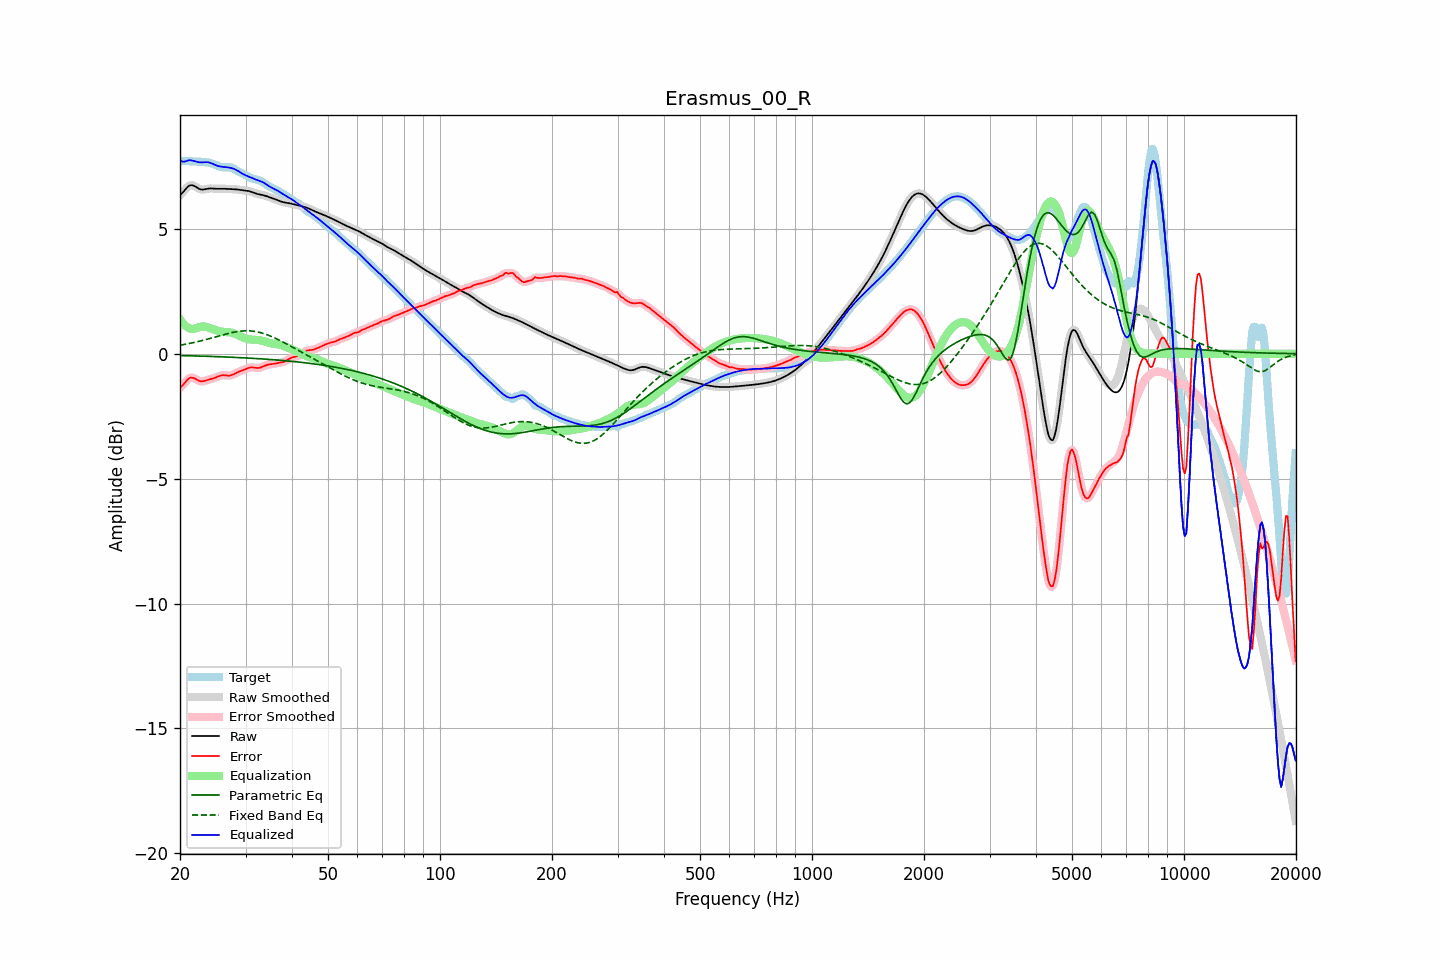

Values plotted in this chart, from the file beside it:
frequency, raw, error, smoothed, error_smoothed, equalization, parametric_eq, fixed_band_eq, equalized_raw, equalized_smoothed, target
20.00, 6.36, -1.36, 6.35, -1.37, 1.38, -0.07, 0.34, 7.74, 7.73, 7.72
20.20, 6.41, -1.31, 6.42, -1.30, 1.29, -0.07, 0.35, 7.70, 7.71, 7.72
20.40, 6.47, -1.24, 6.49, -1.23, 1.21, -0.08, 0.36, 7.68, 7.70, 7.72
20.61, 6.55, -1.17, 6.55, -1.17, 1.14, -0.08, 0.38, 7.69, 7.69, 7.72
20.81, 6.63, -1.09, 6.63, -1.09, 1.09, -0.08, 0.39, 7.72, 7.71, 7.71
21.02, 6.69, -1.02, 6.69, -1.02, 1.04, -0.08, 0.40, 7.73, 7.73, 7.71
21.23, 6.74, -0.97, 6.73, -0.98, 1.01, -0.08, 0.41, 7.75, 7.74, 7.71
21.44, 6.75, -0.95, 6.75, -0.96, 0.99, -0.08, 0.43, 7.74, 7.74, 7.71
21.66, 6.74, -0.97, 6.74, -0.96, 0.99, -0.09, 0.44, 7.72, 7.73, 7.70
21.87, 6.71, -0.99, 6.71, -0.99, 1.00, -0.09, 0.45, 7.71, 7.71, 7.70
22.09, 6.67, -1.02, 6.67, -1.02, 1.02, -0.09, 0.47, 7.69, 7.69, 7.70
22.31, 6.63, -1.06, 6.63, -1.06, 1.04, -0.09, 0.48, 7.68, 7.68, 7.69
22.54, 6.60, -1.09, 6.60, -1.09, 1.07, -0.09, 0.50, 7.66, 7.66, 7.69
22.76, 6.58, -1.11, 6.58, -1.11, 1.08, -0.10, 0.52, 7.66, 7.66, 7.68
22.99, 6.57, -1.11, 6.57, -1.11, 1.09, -0.10, 0.53, 7.66, 7.66, 7.68
23.22, 6.58, -1.09, 6.58, -1.10, 1.09, -0.10, 0.55, 7.67, 7.67, 7.67
23.45, 6.59, -1.08, 6.59, -1.08, 1.08, -0.10, 0.57, 7.67, 7.67, 7.66
23.69, 6.60, -1.05, 6.60, -1.05, 1.06, -0.10, 0.58, 7.67, 7.67, 7.66
23.92, 6.61, -1.03, 6.61, -1.03, 1.04, -0.11, 0.60, 7.66, 7.66, 7.65
24.16, 6.62, -1.02, 6.62, -1.02, 1.02, -0.11, 0.62, 7.64, 7.64, 7.63
24.40, 6.62, -1.00, 6.62, -1.00, 1.00, -0.11, 0.64, 7.61, 7.61, 7.61
24.65, 6.61, -0.98, 6.61, -0.98, 0.97, -0.11, 0.65, 7.58, 7.58, 7.59
24.89, 6.61, -0.96, 6.61, -0.96, 0.95, -0.11, 0.67, 7.55, 7.55, 7.56
25.14, 6.60, -0.93, 6.60, -0.93, 0.93, -0.12, 0.69, 7.53, 7.53, 7.53
25.39, 6.60, -0.90, 6.60, -0.90, 0.91, -0.12, 0.71, 7.51, 7.51, 7.50
25.65, 6.60, -0.88, 6.60, -0.88, 0.89, -0.12, 0.73, 7.49, 7.49, 7.48
25.91, 6.60, -0.86, 6.60, -0.87, 0.88, -0.12, 0.74, 7.49, 7.49, 7.47
26.16, 6.60, -0.86, 6.60, -0.86, 0.87, -0.13, 0.76, 7.48, 7.48, 7.46
26.43, 6.60, -0.86, 6.60, -0.86, 0.87, -0.13, 0.78, 7.47, 7.47, 7.46
26.69, 6.60, -0.87, 6.60, -0.87, 0.87, -0.13, 0.80, 7.47, 7.47, 7.47
26.96, 6.60, -0.88, 6.60, -0.88, 0.86, -0.13, 0.81, 7.46, 7.46, 7.47
27.23, 6.59, -0.87, 6.59, -0.87, 0.85, -0.14, 0.83, 7.45, 7.45, 7.47
27.50, 6.59, -0.86, 6.59, -0.86, 0.84, -0.14, 0.84, 7.43, 7.43, 7.45
27.77, 6.59, -0.83, 6.59, -0.83, 0.82, -0.14, 0.86, 7.41, 7.41, 7.42
28.05, 6.58, -0.80, 6.58, -0.80, 0.80, -0.15, 0.87, 7.39, 7.39, 7.39
28.33, 6.58, -0.77, 6.58, -0.77, 0.78, -0.15, 0.88, 7.36, 7.36, 7.35
28.62, 6.57, -0.74, 6.57, -0.74, 0.75, -0.15, 0.89, 7.32, 7.32, 7.31
28.90, 6.56, -0.71, 6.56, -0.71, 0.72, -0.16, 0.90, 7.28, 7.28, 7.27
29.19, 6.55, -0.69, 6.55, -0.69, 0.69, -0.16, 0.91, 7.24, 7.24, 7.24
29.48, 6.54, -0.66, 6.55, -0.66, 0.66, -0.16, 0.91, 7.20, 7.20, 7.21
29.78, 6.54, -0.64, 6.54, -0.64, 0.63, -0.17, 0.92, 7.17, 7.17, 7.18
30.08, 6.53, -0.61, 6.53, -0.61, 0.61, -0.17, 0.92, 7.14, 7.14, 7.14
30.38, 6.52, -0.59, 6.52, -0.59, 0.59, -0.17, 0.92, 7.11, 7.11, 7.11
30.68, 6.51, -0.56, 6.51, -0.56, 0.58, -0.18, 0.92, 7.08, 7.08, 7.07
30.99, 6.49, -0.55, 6.49, -0.55, 0.57, -0.18, 0.91, 7.06, 7.06, 7.04
31.30, 6.47, -0.55, 6.47, -0.55, 0.56, -0.18, 0.91, 7.03, 7.03, 7.02
31.61, 6.44, -0.55, 6.44, -0.55, 0.56, -0.19, 0.90, 7.00, 7.00, 7.00
31.93, 6.42, -0.56, 6.42, -0.56, 0.56, -0.19, 0.89, 6.98, 6.98, 6.98
32.24, 6.40, -0.57, 6.40, -0.57, 0.55, -0.19, 0.88, 6.95, 6.95, 6.97
32.57, 6.38, -0.57, 6.38, -0.57, 0.55, -0.20, 0.86, 6.93, 6.93, 6.95
32.89, 6.37, -0.55, 6.37, -0.55, 0.54, -0.20, 0.85, 6.91, 6.91, 6.92
33.22, 6.36, -0.53, 6.36, -0.53, 0.52, -0.21, 0.83, 6.88, 6.88, 6.89
33.55, 6.34, -0.50, 6.34, -0.50, 0.51, -0.21, 0.81, 6.85, 6.85, 6.85
33.89, 6.33, -0.47, 6.32, -0.48, 0.48, -0.22, 0.79, 6.81, 6.81, 6.80
34.23, 6.30, -0.45, 6.30, -0.45, 0.46, -0.22, 0.76, 6.77, 6.77, 6.76
34.57, 6.28, -0.43, 6.28, -0.43, 0.44, -0.23, 0.74, 6.73, 6.73, 6.71
34.92, 6.26, -0.42, 6.26, -0.42, 0.43, -0.23, 0.71, 6.69, 6.69, 6.68
35.27, 6.23, -0.41, 6.23, -0.41, 0.41, -0.23, 0.69, 6.65, 6.65, 6.65
35.62, 6.21, -0.41, 6.21, -0.41, 0.40, -0.24, 0.66, 6.61, 6.61, 6.62
35.97, 6.19, -0.40, 6.19, -0.40, 0.39, -0.24, 0.63, 6.58, 6.58, 6.59
... 635 more rows
